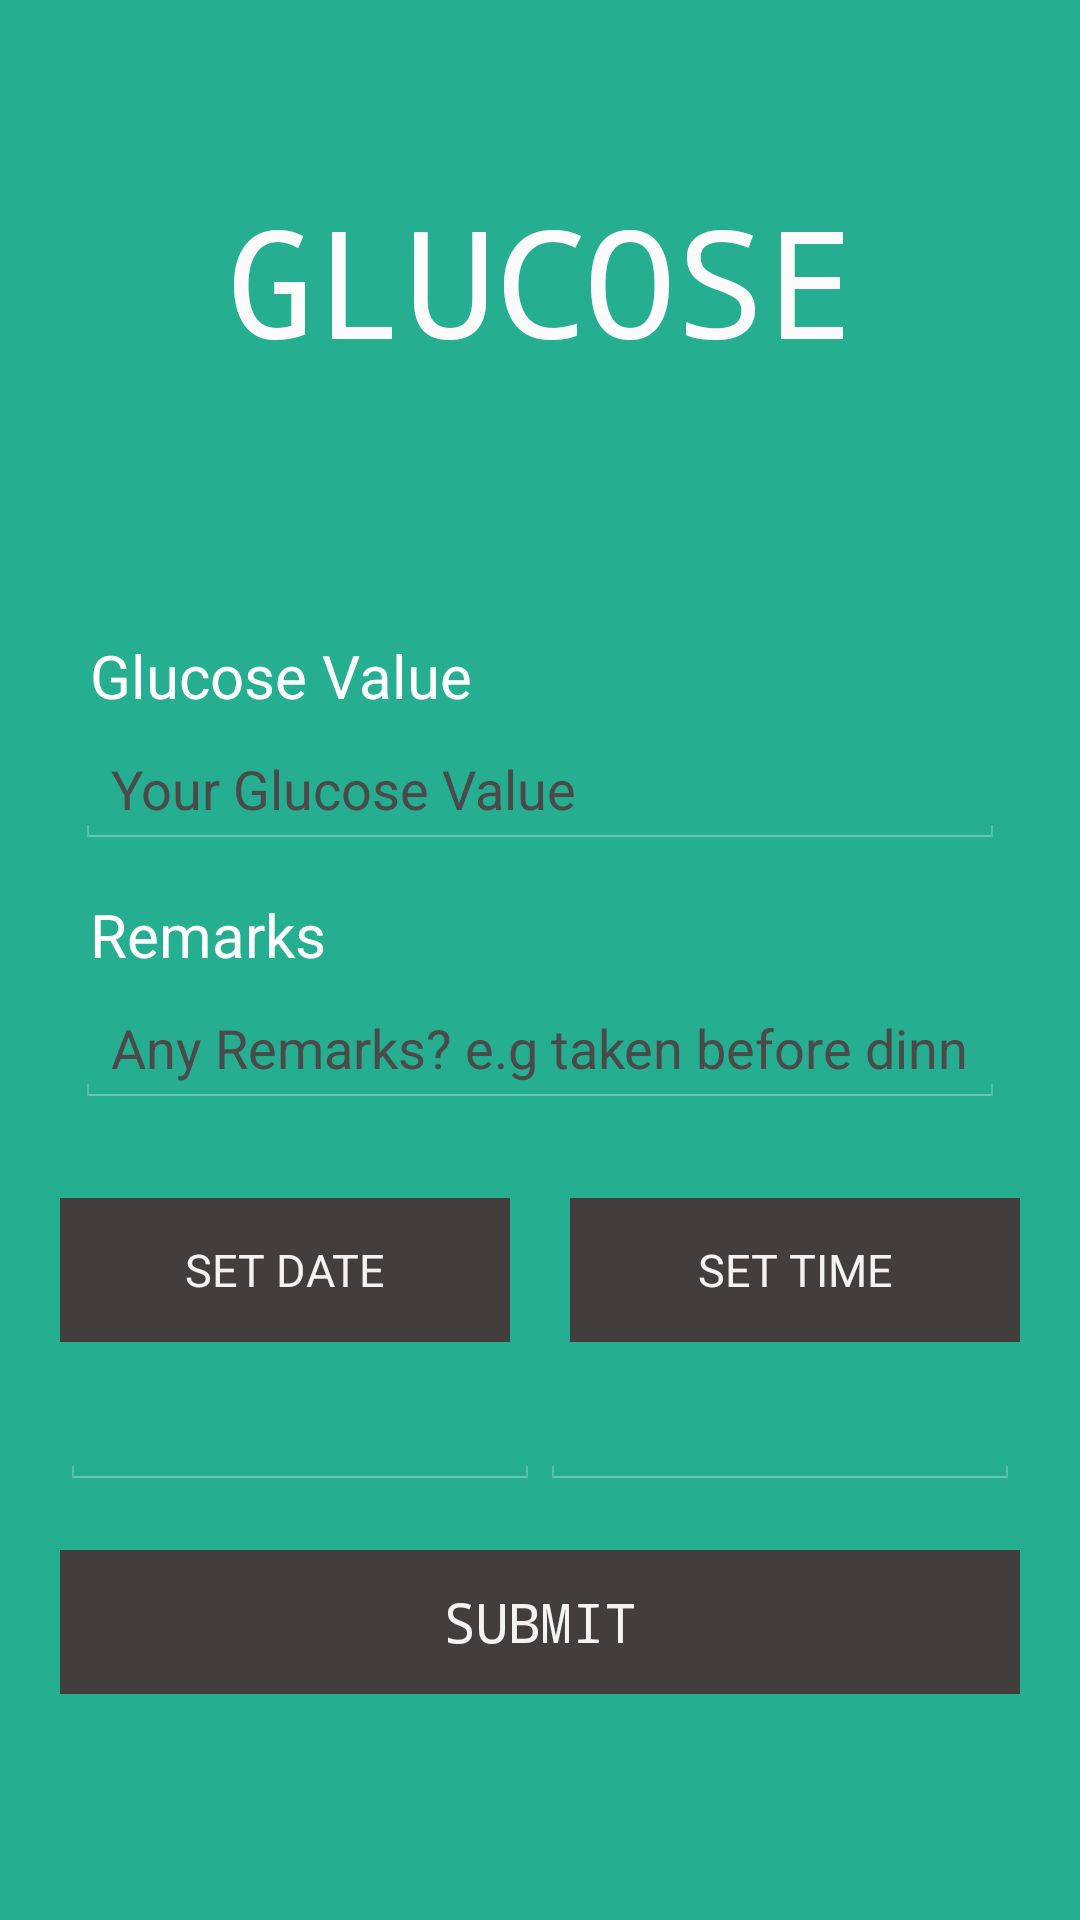

The Android layout XML behind this screen, and the referenced resources:
<!-- AndroidManifest.xml: application theme android:Theme.Holo -->
<!-- res/layout/glucose_layout.xml -->
<?xml version="1.0" encoding="utf-8"?>
<LinearLayout xmlns:android="http://schemas.android.com/apk/res/android"
    android:orientation="vertical"
    android:layout_width="match_parent"
    android:layout_height="match_parent"
    android:background="@color/background">


    <TextView
        android:layout_width="fill_parent"
        android:layout_height="wrap_content"
        android:paddingTop="60dp"
        android:text="GLUCOSE"
        android:typeface="monospace"
        android:textColor="#fcfbfb"
        android:textSize="50dp"
        android:gravity="center" />

    <LinearLayout
        android:layout_width="fill_parent"
        android:layout_height="wrap_content"
        android:layout_marginLeft="20dp"
        android:layout_marginRight="20dp"
        android:gravity="center"
        android:orientation="vertical"
        android:layout_centerHorizontal="true"
        android:layout_alignParentTop="true"
        android:id="@+id/linearLayout"
        android:layout_weight="0.82"
        android:weightSum="1">

        <TextView
            android:layout_width="fill_parent"
            android:layout_height="wrap_content"
            android:text="Glucose Value"
            android:paddingLeft="10dip"
            android:paddingRight="10dip"
            android:paddingTop="10dip"
            android:textSize="20dp"
            android:textColor="@color/white" />

        <EditText
            android:id="@+id/inputGlucose"
            android:layout_width="fill_parent"
            android:layout_height="wrap_content"
            android:hint="Your Glucose Value"
            android:inputType="number"
            android:layout_margin="5dp"
            android:layout_marginBottom="15dp"
            android:singleLine="true"
            android:textColor="@color/hint"
            android:textColorHint="@color/hint" />

        <TextView
            android:layout_width="fill_parent"
            android:layout_height="wrap_content"
            android:text="Remarks"
            android:paddingLeft="10dip"
            android:paddingRight="10dip"
            android:paddingTop="10dip"
            android:textSize="20dp"
            android:textColor="@color/white" />

        <EditText
            android:id="@+id/inputMeal"
            android:layout_width="fill_parent"
            android:layout_height="wrap_content"
            android:layout_margin="5dip"
            android:layout_marginBottom="15dip"
            android:singleLine="true"
            android:hint="Any Remarks? e.g taken before dinner"
            android:textColor="@color/hint"
            android:textColorHint="@color/hint" />

        <LinearLayout
            android:layout_height="wrap_content"
            android:orientation="horizontal"
            android:layout_marginBottom="10dp"
            android:layout_width="fill_parent">

            <Button
                android:id="@+id/btn_date"
                android:text="SET DATE"
                android:textSize="15dp"
                android:layout_width="fill_parent"
                android:layout_height="wrap_content"
                android:layout_marginTop="25dp"
                android:layout_marginRight="10dp"
                android:layout_weight="1"
                android:onClick="onClick"
                android:background="@color/timedate" />

            <Button
                android:id="@+id/btn_time"
                android:text="SET TIME"
                android:textSize="15dp"
                android:layout_width="fill_parent"
                android:layout_height="wrap_content"
                android:layout_marginLeft="10dp"
                android:layout_marginTop="25dp"
                android:layout_weight="1"
                android:onClick="onClick"
                android:background="@color/timedate" />

        </LinearLayout>

        <LinearLayout
            android:layout_height="wrap_content"
            android:orientation="horizontal"
            android:layout_width="fill_parent">

            <EditText
            android:layout_width="fill_parent"
            android:layout_height="wrap_content"
            android:id="@+id/in_date"
            android:layout_weight="1" />

            <EditText
                android:layout_width="fill_parent"
                android:layout_height="wrap_content"
                android:id="@+id/in_time"
                android:layout_weight="1" />

        </LinearLayout>

        

        <Button
            android:id="@+id/btnCreateGlucose"
            android:layout_width="fill_parent"
            android:layout_height="wrap_content"
            android:layout_marginTop="20dp"
            android:text="SUBMIT"
            android:background="@color/timedate"
            android:typeface="monospace" />


    </LinearLayout>

</LinearLayout>
<!-- resources referenced by this layout -->
<resources>
  <color name="background">#26ae90</color>
  <color name="hint">#4b4949</color>
  <color name="timedate">#433e3e</color>&gt;
  <color name="white">#ffffff</color>
</resources>
